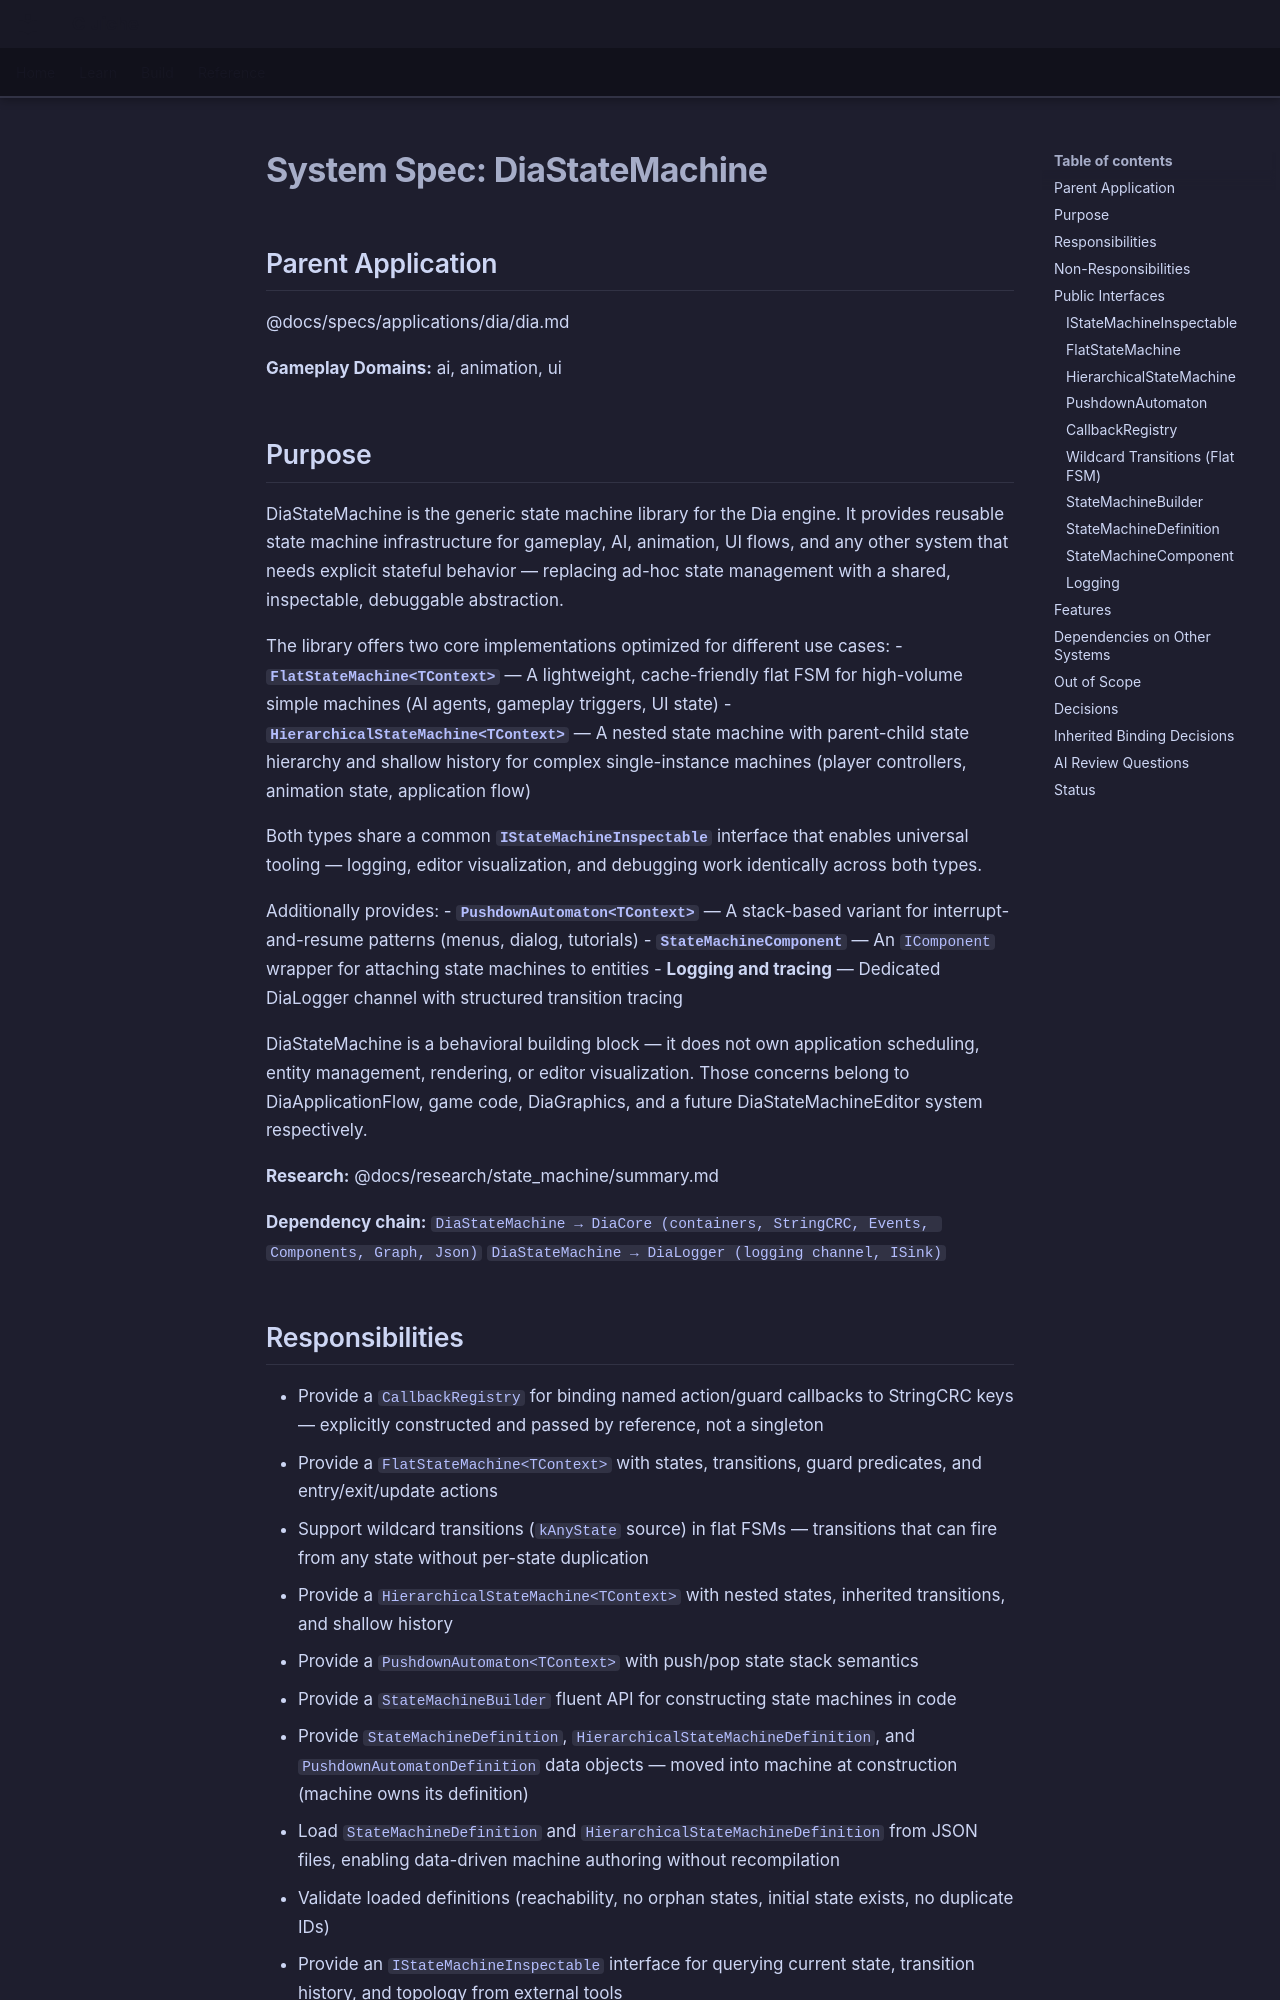

repository: LenihanConor/Cluiche · page: specs/applications/dia/systems/diastatemachine/diastatemachine/index.html · generator: mkdocs

# System Spec: DiaStateMachine

## Parent Application
@docs/specs/applications/dia/dia.md

**Gameplay Domains:** ai, animation, ui

## Purpose

DiaStateMachine is the generic state machine library for the Dia engine. It provides reusable state machine infrastructure for gameplay, AI, animation, UI flows, and any other system that needs explicit stateful behavior — replacing ad-hoc state management with a shared, inspectable, debuggable abstraction.

The library offers two core implementations optimized for different use cases:
- **`FlatStateMachine<TContext>`** — A lightweight, cache-friendly flat FSM for high-volume simple machines (AI agents, gameplay triggers, UI state)
- **`HierarchicalStateMachine<TContext>`** — A nested state machine with parent-child state hierarchy and shallow history for complex single-instance machines (player controllers, animation state, application flow)

Both types share a common **`IStateMachineInspectable`** interface that enables universal tooling — logging, editor visualization, and debugging work identically across both types.

Additionally provides:
- **`PushdownAutomaton<TContext>`** — A stack-based variant for interrupt-and-resume patterns (menus, dialog, tutorials)
- **`StateMachineComponent`** — An `IComponent` wrapper for attaching state machines to entities
- **Logging and tracing** — Dedicated DiaLogger channel with structured transition tracing

DiaStateMachine is a behavioral building block — it does not own application scheduling, entity management, rendering, or editor visualization. Those concerns belong to DiaApplicationFlow, game code, DiaGraphics, and a future DiaStateMachineEditor system respectively.

**Research:** @docs/research/state_machine/summary.md

**Dependency chain:**
`DiaStateMachine → DiaCore (containers, StringCRC, Events, Components, Graph, Json)`
`DiaStateMachine → DiaLogger (logging channel, ISink)`
